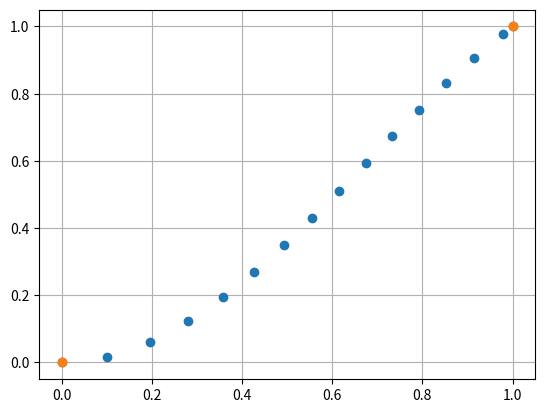

Recreate this plot in Python.
import numpy as np
import matplotlib.pyplot as plt


def f(x, x1, y1, y2, y3):
    licznik = -y1*x*np.cos(np.arctan((y2-y3)/(x*y1)) - (x*x1)/2)
    mianownik = 2*np.sin((-x*x1)/2)*np.cos(np.arctan((y2-y3)/(x*y1)))
    return licznik/mianownik - y2


def h(f0, x1, y1, y2, y3):
    return -(np.arctan((y2-y3)/(f0*y1))-(f0*x1)/2)


def a(f0, h0, x1, y1):
    return -y1/(np.sin(-h0)-np.sin(f0*x1-h0))


def v(a0, h0):
    return -a0*np.sin(-h0)


def dsin(x, a0, f0, h0):
    return a0*f0*np.cos(f0*x-h0)


def fsolve(x1, y1, y2, y3, a=0.00001, eps=0.001):
    assert x1 != 0
    assert y1 != 0
    argset = (x1, y1, y2, y3)
    b = 2*np.pi/x1
    mid = 0
    fmid = 0
    goodmatch = True
    if f(a, *argset) * f(b, *argset) > 0:
        goodmatch = False

    while not b-a < eps:
        mid = (a + b) / 2
        fmid = f(mid, *argset)
        if fmid > 0:
            a = mid
        elif fmid < 0:
            b = mid
        else:
            return mid
    print(mid, fmid)
    return (a+b)/2


if __name__ == "__main__":
    # Funkcja od (0, 0) do
    P1 = (1, 1)

    # Z pochodną w x=0
    dx0 = 0

    # Z pochodną w P1
    dx1 = 1

    f0 = fsolve(P1[0], P1[1], dx0, dx1)
    h0 = h(f0, P1[0], P1[1], dx0, dx1)
    a0 = a(f0, h0, P1[0], P1[1])
    v0 = v(a0, h0)

    print(f0, h0, a0, v0)

    r = 0.1

    Xvals, Yvals = [0], [0]
    while Xvals[-1] < P1[0]:
        tga = dsin(Xvals[-1], a0, f0, h0)
        a = np.arctan(tga)
        x = Xvals[-1] + r*np.cos(a)
        if x > P1[0]:
            break
        Yvals.append(a0*np.sin(f0*x-h0)+v0)
        Xvals.append(x)
    Xvals.append(P1[0])
    Yvals.append(a0*np.sin(f0*P1[0]-h0)+v0)

    plt.plot(Xvals, Yvals, 'o', [0, P1[0]], [0, P1[1]], 'o')
    plt.grid(True)
    plt.show()
